Run: headless pygame with SDL's dummy video driver; simulated clock (each Clock.tick advances the game by its frame time, no real sleeping); random seed 0; keys injected as events and as key.get_pressed() state; no mouse input.
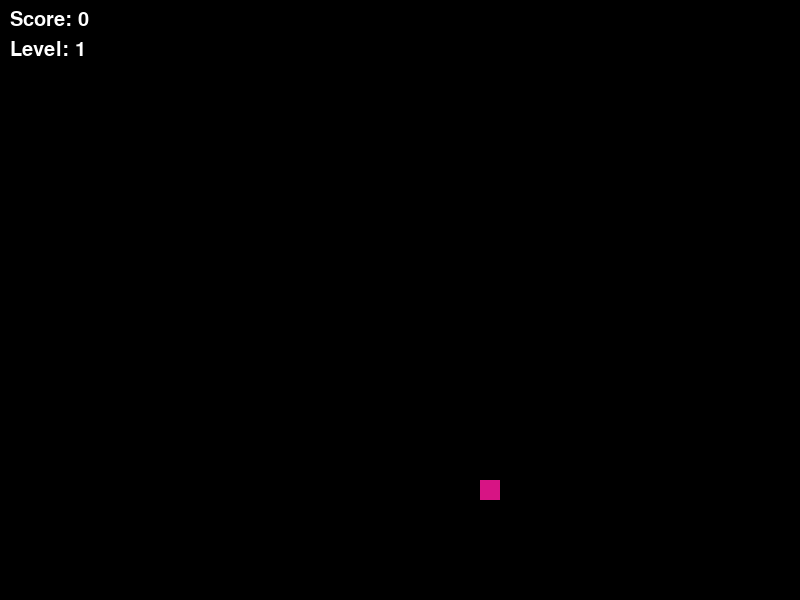
Frame 1 of 1 · flips 1–60 · no input (game ended)

The pygame program that drew these frames:

import pygame
import random

pygame.init()

# Constants
WINDOW_WIDTH = 800
WINDOW_HEIGHT = 600
CELL_SIZE = 20
SNAKE_COLOR = (255, 0, 0)
BACKGROUND_COLOR = (0, 0, 0)

# Directions
UP = (0, -1)
DOWN = (0, 1)
LEFT = (-1, 0)
RIGHT = (1, 0)

# Game variables
snake = [(10, 10)]
snake_direction = RIGHT
food = None
score = 0
level = 1
speed = 10
food_timer = 3000  # Food disappears after 3 seconds
last_food_time = pygame.time.get_ticks()

# Game window
window = pygame.display.set_mode((WINDOW_WIDTH, WINDOW_HEIGHT))
pygame.display.set_caption('Snake Game') #for title

# Clock for controlling the speed
clock = pygame.time.Clock()

# Functions
def draw_snake():
    for segment in snake:
        pygame.draw.rect(window, SNAKE_COLOR, (segment[0] * CELL_SIZE, segment[1] * CELL_SIZE, CELL_SIZE, CELL_SIZE))

def draw_food():
    if food:
        pygame.draw.rect(window, food[1], (food[0][0] * CELL_SIZE, food[0][1] * CELL_SIZE, CELL_SIZE, CELL_SIZE))

def check_collision():
    if snake[0][0] < 0 or snake[0][0] >= WINDOW_WIDTH / CELL_SIZE or snake[0][1] < 0 or snake[0][1] >= WINDOW_HEIGHT / CELL_SIZE:
        return True
    if snake[0] in snake[1:]:
        return True
    return False

def generate_food():
    global food, last_food_time
    if food is None or pygame.time.get_ticks() - last_food_time > food_timer:
        x = random.randint(0, int(WINDOW_WIDTH / CELL_SIZE) - 1)
        y = random.randint(0, int(WINDOW_HEIGHT / CELL_SIZE) - 1)
        color = (random.randint(0, 255), random.randint(0, 255), random.randint(0, 255))
        food = ((x, y), color)
        last_food_time = pygame.time.get_ticks()

# Main game loop
running = True
while running:
    # Event handling
    for event in pygame.event.get():
        if event.type == pygame.QUIT:
            running = False
        elif event.type == pygame.KEYDOWN:
            if event.key == pygame.K_UP and snake_direction != DOWN:
                snake_direction = UP
            elif event.key == pygame.K_DOWN and snake_direction != UP:
                snake_direction = DOWN
            elif event.key == pygame.K_LEFT and snake_direction != RIGHT:
                snake_direction = LEFT
            elif event.key == pygame.K_RIGHT and snake_direction != LEFT:
                snake_direction = RIGHT

    # Move the snake
    new_head = (snake[0][0] + snake_direction[0], snake[0][1] + snake_direction[1])
    snake = [new_head] + snake[:-1]

    # Check for collisions
    if check_collision():
        running = False

    # Check if the snake eats food
    if food and snake[0] == food[0]:
        snake.append(snake[-1])  # Grow the snake
        score += 1
        if score % 3 == 0:
            level += 1
            speed += 2
        food = None  # Remove food
        last_food_time = pygame.time.get_ticks()

    # Generate new food after 3 seconds
    generate_food()

    # Draw everything
    window.fill(BACKGROUND_COLOR)
    draw_snake()
    draw_food()

    # Display score and level
    font = pygame.font.SysFont(None, 30)
    score_text = font.render(f"Score: {score}", True, (255, 255, 255))
    level_text = font.render(f"Level: {level}", True, (255, 255, 255))
    window.blit(score_text, (10, 10))
    window.blit(level_text, (10, 40))

    pygame.display.update()

    # Control game speed
    clock.tick(speed)

pygame.quit()
